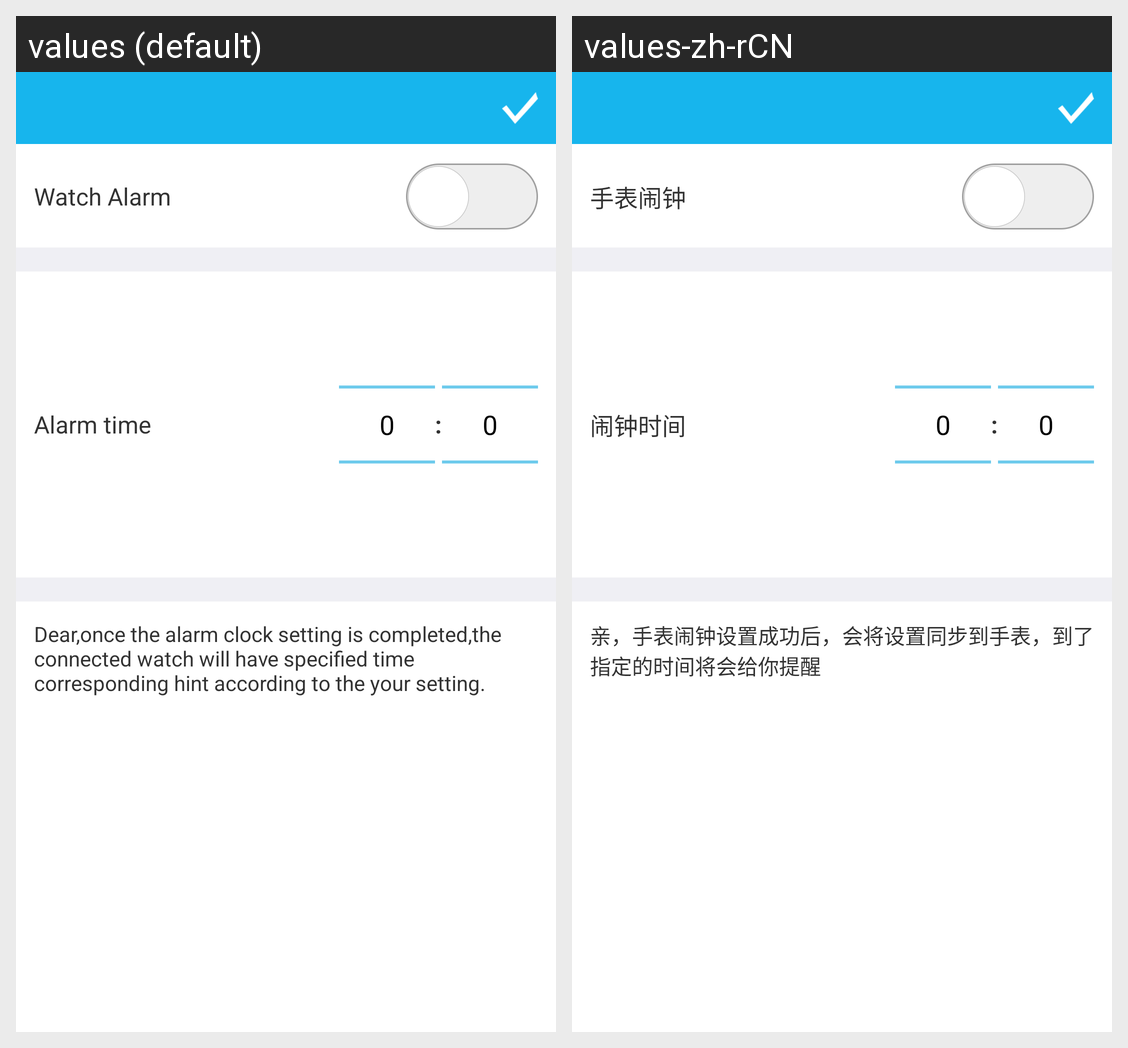

For this localized Android screen grid, give each drawn string resource with its value in every locale shown.
Android screen res/layout/activity_setting_clock_set.xml rendered under 2 locales, left to right: values (default), values-zh-rCN. Device: Nexus 5 (rendered at 1080×1920; each locale shown at half size, 540×960, under a caption strip naming it); theme android:Theme.Holo.Light.NoActionBar.
Strings drawn on this screen, with the default value and each locale's value (text and hints the layout hard-codes, and strings that could not be matched under every locale, appear in the picture but are not listed):

watch_alarm
  values: Watch Alarm
  values-zh-rCN: 手表闹钟

alarm_time
  values: Alarm time
  values-zh-rCN: 闹钟时间

alarm_info
  values: Dear,once the alarm clock setting is completed,the connected watch will have specified time corresponding hint according to the your setting.
  values-zh-rCN: 亲，手表闹钟设置成功后，会将设置同步到手表，到了指定的时间将会给你提醒
